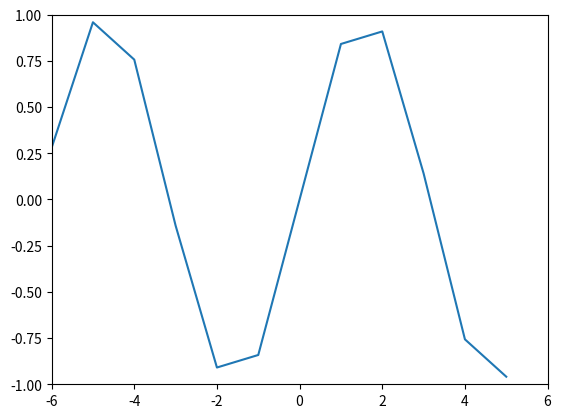

Generate this figure with matplotlib:
import matplotlib.pyplot as plot
import math as math

def f(x):
    return math.sin(x)

xs = list(range(-6 ,6, 1))
ys = []

for x in xs:
    ys.append(f(x))

plot.plot(xs, ys)
plot.axis([-6, 6, -1 ,1])
plot.show()
